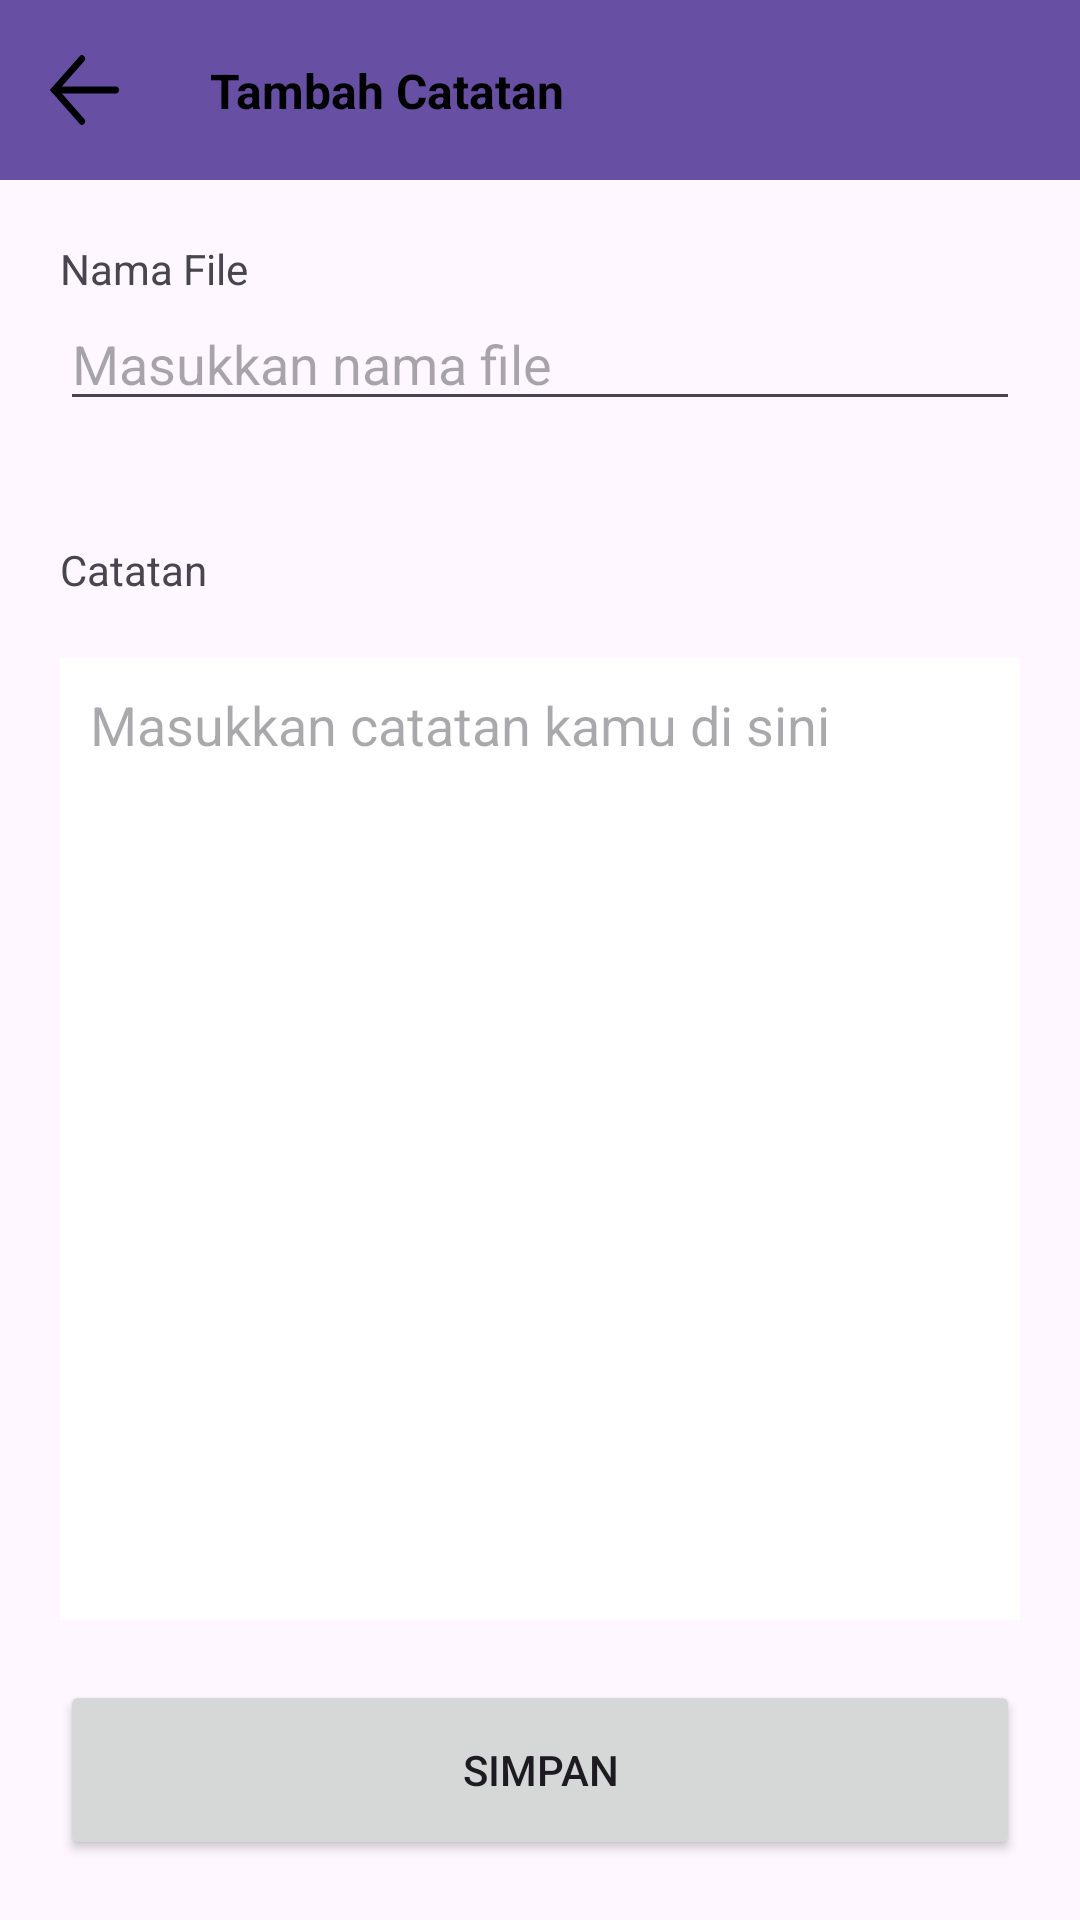

The Android layout XML behind this screen, and the referenced resources:
<!-- AndroidManifest.xml: application theme Theme.ProjectVSGA9InternalStorage -->
<!-- res/layout/activity_add_note.xml -->
<?xml version="1.0" encoding="utf-8"?>
<androidx.constraintlayout.widget.ConstraintLayout xmlns:android="http://schemas.android.com/apk/res/android"
    xmlns:app="http://schemas.android.com/apk/res-auto"
    xmlns:tools="http://schemas.android.com/tools"
    android:id="@+id/main"
    android:layout_width="match_parent"
    android:layout_height="match_parent"
    tools:context=".AddNoteActivity">

    <Toolbar
        android:id="@+id/toolBar"
        android:layout_width="match_parent"
        android:layout_height="60dp"
        android:background="?attr/colorPrimary"
        tools:ignore="MissingConstraints">

        <androidx.constraintlayout.widget.ConstraintLayout
            android:layout_width="match_parent"
            android:layout_height="match_parent">
            <ImageButton
                android:id="@+id/btnBack"
                android:layout_width="24dp"
                android:layout_height="24dp"
                android:layout_marginEnd="20dp"
                android:background="@drawable/ic_back_button"
                app:layout_constraintBottom_toBottomOf="parent"
                app:layout_constraintTop_toTopOf="parent" />

            <TextView
                android:layout_width="wrap_content"
                android:layout_height="wrap_content"
                android:text="Tambah Catatan"
                android:textColor="@color/black"
                android:textSize="16sp"
                android:textStyle="bold"
                android:layout_marginStart="30dp"
                app:layout_constraintBottom_toBottomOf="parent"
                app:layout_constraintStart_toEndOf="@+id/btnBack"
                app:layout_constraintTop_toTopOf="parent" />
        </androidx.constraintlayout.widget.ConstraintLayout>
    </Toolbar>

    <LinearLayout
        android:id="@+id/layoutFileName"
        android:layout_width="match_parent"
        android:layout_height="0dp"
        app:layout_constraintTop_toBottomOf="@id/toolBar"
        app:layout_constraintStart_toStartOf="parent"
        app:layout_constraintEnd_toEndOf="parent"
        android:orientation="vertical"
        android:layout_margin="20dp">

        <TextView
            android:id="@+id/labelFileName"
            android:layout_width="wrap_content"
            android:layout_height="wrap_content"
            android:text="Nama File"
            app:layout_constraintTop_toBottomOf="@id/toolBar"
            app:layout_constraintBaseline_toTopOf="parent"
            app:layout_constraintStart_toStartOf="parent"
            />

        <EditText
            android:id="@+id/filenameEditText"
            android:layout_width="match_parent"
            android:layout_height="wrap_content"
            android:hint="Masukkan nama file"
            app:layout_constraintTop_toBottomOf="@+id/labelFileName"/>

    </LinearLayout>

    <LinearLayout
        android:layout_width="match_parent"
        android:layout_height="0dp"
        android:layout_margin="20dp"
        android:orientation="vertical"
        app:layout_constraintBottom_toTopOf="@+id/btnSaved"
        app:layout_constraintEnd_toEndOf="parent"
        app:layout_constraintStart_toStartOf="parent"
        app:layout_constraintTop_toBottomOf="@+id/layoutFileName">

        <TextView
            android:id="@+id/labelNote"
            android:layout_width="wrap_content"
            android:layout_height="wrap_content"
            android:layout_marginTop="20dp"
            android:text="Catatan"
            app:layout_constraintBaseline_toTopOf="parent"
            app:layout_constraintStart_toStartOf="parent"
            app:layout_constraintTop_toBottomOf="@id/toolBar" />

        <EditText
            android:id="@+id/contentEditText"
            android:layout_marginTop="20dp"
            android:layout_width="match_parent"
            android:layout_height="match_parent"
            android:background="@color/cardview_light_background"
            android:gravity="top"
            android:padding="10dp"
            android:hint="Masukkan catatan kamu di sini"
            android:inputType="textMultiLine" />
    </LinearLayout>

    <Button
        android:id="@+id/btnSaved"
        android:layout_width="match_parent"
        android:layout_height="60dp"
        android:layout_marginHorizontal="20dp"
        android:layout_marginBottom="20dp"
        android:text="Simpan"
        app:layout_constraintBottom_toBottomOf="parent"
        app:layout_constraintEnd_toEndOf="parent"
        app:layout_constraintStart_toStartOf="parent" />

</androidx.constraintlayout.widget.ConstraintLayout>
<!-- resources referenced by this layout -->
<resources>
  <!-- drawable ic_back_button (drawable) -->
  <vector xmlns:android="http://schemas.android.com/apk/res/android"
      android:width="34dp"
      android:height="30dp"
      android:viewportWidth="34"
      android:viewportHeight="30">
    <path
        android:pathData="M3,15H32"
        android:strokeWidth="3"
        android:fillColor="#00000000"
        android:strokeColor="#000000"
        android:strokeLineCap="round"/>
    <path
        android:pathData="M16,28L3,15L16,2"
        android:strokeWidth="3"
        android:fillColor="#00000000"
        android:strokeColor="#000000"
        android:strokeLineCap="round"/>
  </vector>
  <style name="Theme.ProjectVSGA9InternalStorage" parent="Base.Theme.ProjectVSGA9InternalStorage" />
  <style name="Base.Theme.ProjectVSGA9InternalStorage" parent="Theme.Material3.DayNight.NoActionBar">
          
          
      </style>
  <!-- not gathered from this repository: default colours our renderer supplied (Android Studio template values) -->
  <color name="black">#FF000000</color>
</resources>
